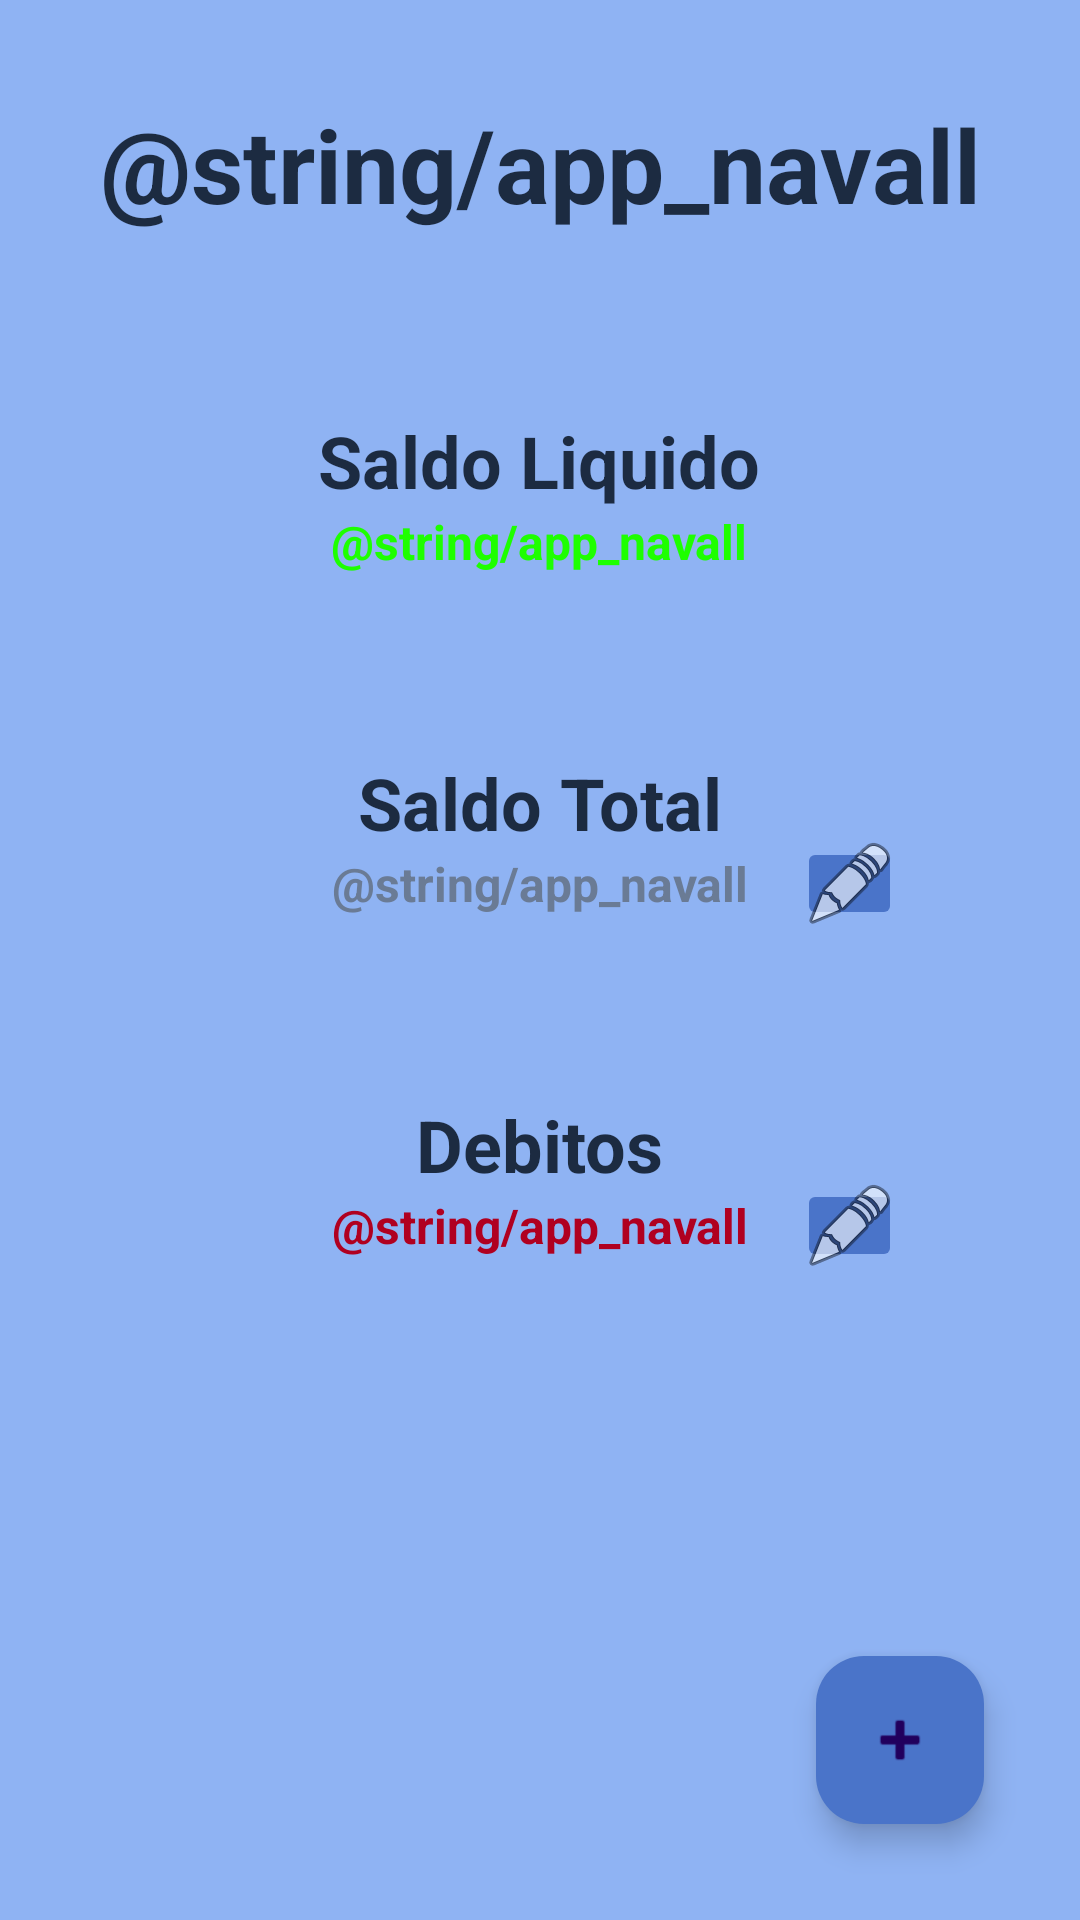

Reconstruct the res/layout file that produces this screen, plus the resources it refers to.
<!-- AndroidManifest.xml: application theme Theme.SituaçãoFinanceira -->
<!-- res/layout/activity_bancoold.xml -->
<?xml version="1.0" encoding="utf-8"?>
<androidx.constraintlayout.widget.ConstraintLayout xmlns:android="http://schemas.android.com/apk/res/android"
    xmlns:app="http://schemas.android.com/apk/res-auto"
    xmlns:tools="http://schemas.android.com/tools"
    android:layout_width="match_parent"
    android:layout_height="match_parent"
    android:background="@color/secundaria">

    <TextView
        android:id="@+id/textBancoNome"
        android:layout_width="wrap_content"
        android:layout_height="wrap_content"
        android:layout_marginTop="32dp"
        android:text="@string/app_navall"
        android:textColor="@color/textoPrincipal"
        android:textSize="34sp"
        android:textStyle="bold"
        app:layout_constraintEnd_toEndOf="parent"
        app:layout_constraintHorizontal_bias="0.5"
        app:layout_constraintStart_toStartOf="parent"
        app:layout_constraintTop_toTopOf="parent" />

    <TextView
        android:id="@+id/textView14"
        android:layout_width="wrap_content"
        android:layout_height="wrap_content"
        android:layout_marginTop="60dp"
        android:text="@string/saldo_liquido"
        android:textColor="@color/textoPrincipal"
        android:textSize="24sp"
        android:textStyle="bold"
        app:layout_constraintEnd_toEndOf="parent"
        app:layout_constraintHorizontal_bias="0.498"
        app:layout_constraintStart_toStartOf="parent"
        app:layout_constraintTop_toBottomOf="@+id/textBancoNome" />

    <TextView
        android:id="@+id/textView15"
        android:layout_width="wrap_content"
        android:layout_height="wrap_content"
        android:layout_marginTop="60dp"
        android:text="@string/saldo_principal"
        android:textColor="@color/textoPrincipal"
        android:textSize="24sp"
        android:textStyle="bold"
        app:layout_constraintEnd_toEndOf="parent"
        app:layout_constraintHorizontal_bias="0.5"
        app:layout_constraintStart_toStartOf="parent"
        app:layout_constraintTop_toBottomOf="@+id/textSaldoLiquido" />

    <TextView
        android:id="@+id/textView16"
        android:layout_width="wrap_content"
        android:layout_height="wrap_content"
        android:layout_marginTop="60dp"
        android:text="@string/debitos"
        android:textColor="@color/textoPrincipal"
        android:textSize="24sp"
        android:textStyle="bold"
        app:layout_constraintEnd_toEndOf="parent"
        app:layout_constraintHorizontal_bias="0.5"
        app:layout_constraintStart_toStartOf="parent"
        app:layout_constraintTop_toBottomOf="@+id/textSaldo" />

    <TextView
        android:id="@+id/textSaldoLiquido"
        android:layout_width="wrap_content"
        android:layout_height="wrap_content"
        android:text="@string/app_navall"
        android:textColor="@color/green"
        android:textSize="16sp"
        android:textStyle="bold"
        app:layout_constraintEnd_toEndOf="@+id/textView14"
        app:layout_constraintStart_toStartOf="@+id/textView14"
        app:layout_constraintTop_toBottomOf="@+id/textView14" />

    <TextView
        android:id="@+id/textSaldo"
        android:layout_width="wrap_content"
        android:layout_height="wrap_content"
        android:text="@string/app_navall"
        android:textColor="@color/txt"
        android:textSize="16sp"
        android:textStyle="bold"
        app:layout_constraintEnd_toEndOf="@+id/textView15"
        app:layout_constraintStart_toStartOf="@+id/textView15"
        app:layout_constraintTop_toBottomOf="@+id/textView15" />

    <TextView
        android:id="@+id/textDebitos"
        android:layout_width="wrap_content"
        android:layout_height="wrap_content"
        android:text="@string/app_navall"
        android:textColor="@color/design_default_color_error"
        android:textSize="16sp"
        android:textStyle="bold"
        app:layout_constraintEnd_toEndOf="@+id/textView16"
        app:layout_constraintStart_toStartOf="@+id/textView16"
        app:layout_constraintTop_toBottomOf="@+id/textView16" />

    <com.google.android.material.floatingactionbutton.FloatingActionButton
        android:id="@+id/fabAddTranzacao"
        android:layout_width="wrap_content"
        android:layout_height="wrap_content"
        android:layout_marginEnd="32dp"
        android:layout_marginBottom="32dp"
        android:clickable="true"
        app:backgroundTint="@color/acento"
        app:layout_constraintBottom_toBottomOf="parent"
        app:layout_constraintEnd_toEndOf="parent"
        app:srcCompat="@android:drawable/ic_input_add" />

    <ImageButton
        android:id="@+id/btnEditDebito"
        android:layout_width="35dp"
        android:layout_height="31dp"
        android:layout_marginStart="16dp"
        android:backgroundTint="@color/acento"
        app:layout_constraintBottom_toBottomOf="@+id/textDebitos"
        app:layout_constraintStart_toEndOf="@+id/textDebitos"
        app:layout_constraintTop_toBottomOf="@+id/textView16"
        app:srcCompat="@android:drawable/ic_menu_edit" />

    <ImageButton
        android:id="@+id/btnEditDebitoOk"
        android:layout_width="35dp"
        android:layout_height="31dp"
        android:backgroundTint="@color/acento"
        android:visibility="invisible"
        app:layout_constraintBottom_toBottomOf="@+id/editTextdebito"
        app:layout_constraintStart_toEndOf="@+id/editTextdebito"
        app:layout_constraintTop_toTopOf="@+id/editTextdebito"
        app:srcCompat="@android:drawable/checkbox_on_background" />

    <ImageButton
        android:id="@+id/btnEditCredito"
        android:layout_width="35dp"
        android:layout_height="31dp"
        android:layout_marginStart="16dp"
        android:backgroundTint="@color/acento"
        app:layout_constraintBottom_toBottomOf="@+id/textSaldo"
        app:layout_constraintStart_toEndOf="@+id/textSaldo"
        app:layout_constraintTop_toBottomOf="@+id/textView15"
        app:srcCompat="@android:drawable/ic_menu_edit" />

    <ImageButton
        android:id="@+id/btnEditCreditoOk"
        android:layout_width="35dp"
        android:layout_height="31dp"
        android:backgroundTint="@color/acento"
        android:visibility="invisible"
        app:layout_constraintBottom_toBottomOf="@+id/editTextCredito"
        app:layout_constraintStart_toEndOf="@+id/editTextCredito"
        app:layout_constraintTop_toTopOf="@+id/editTextCredito"
        app:srcCompat="@android:drawable/checkbox_on_background"
        tools:visibility="invisible" />

    <EditText
        android:id="@+id/editTextCredito"
        android:layout_width="wrap_content"
        android:layout_height="wrap_content"
        android:backgroundTint="@color/txt"
        android:drawableTint="@color/txt"
        android:ems="10"
        android:foregroundTint="@color/txt"
        android:hint="R$"
        android:inputType="numberDecimal"
        android:textColor="@color/txt"
        android:textColorHighlight="@color/txt"
        android:textColorHint="@color/txt"
        android:textColorLink="@color/txt"
        android:visibility="invisible"
        app:layout_constraintBottom_toBottomOf="@+id/textSaldo"
        app:layout_constraintEnd_toEndOf="parent"
        app:layout_constraintHorizontal_bias="0.497"
        app:layout_constraintStart_toStartOf="parent"
        app:layout_constraintTop_toBottomOf="@+id/textView15"
        tools:visibility="invisible" />

    <EditText
        android:id="@+id/editTextdebito"
        android:layout_width="wrap_content"
        android:layout_height="wrap_content"
        android:ems="10"
        android:hint="R$"
        android:inputType="numberDecimal"
        android:visibility="invisible"
        app:layout_constraintBottom_toBottomOf="@+id/textDebitos"
        app:layout_constraintEnd_toEndOf="parent"
        app:layout_constraintStart_toStartOf="parent"
        app:layout_constraintTop_toBottomOf="@+id/textView16"
        tools:visibility="invisible" />

</androidx.constraintlayout.widget.ConstraintLayout>
<!-- resources referenced by this layout -->
<resources>
  <color name="acento">#4a74c9</color>
  <color name="green">#1EFF00</color>
  <color name="secundaria">#8fb3f3</color>
  <color name="textoPrincipal">#1c2b41</color>
  <color name="txt">#6a7b95</color>
  <string name="debitos">Debitos</string>
  <string name="saldo_liquido">Saldo Liquido</string>
  <string name="saldo_principal">Saldo Total</string>
  <style name="Theme.SituaçãoFinanceira" parent="Base.Theme.SituaçãoFinanceira" />
  <style name="Base.Theme.SituaçãoFinanceira" parent="Theme.Material3.DayNight.NoActionBar">
          <item name="colorPrimary">@color/primaria</item>
          <item name="colorSecondary">@color/secundaria</item>
          
          
      </style>
  <color name="primaria">#6699f0</color>
</resources>
